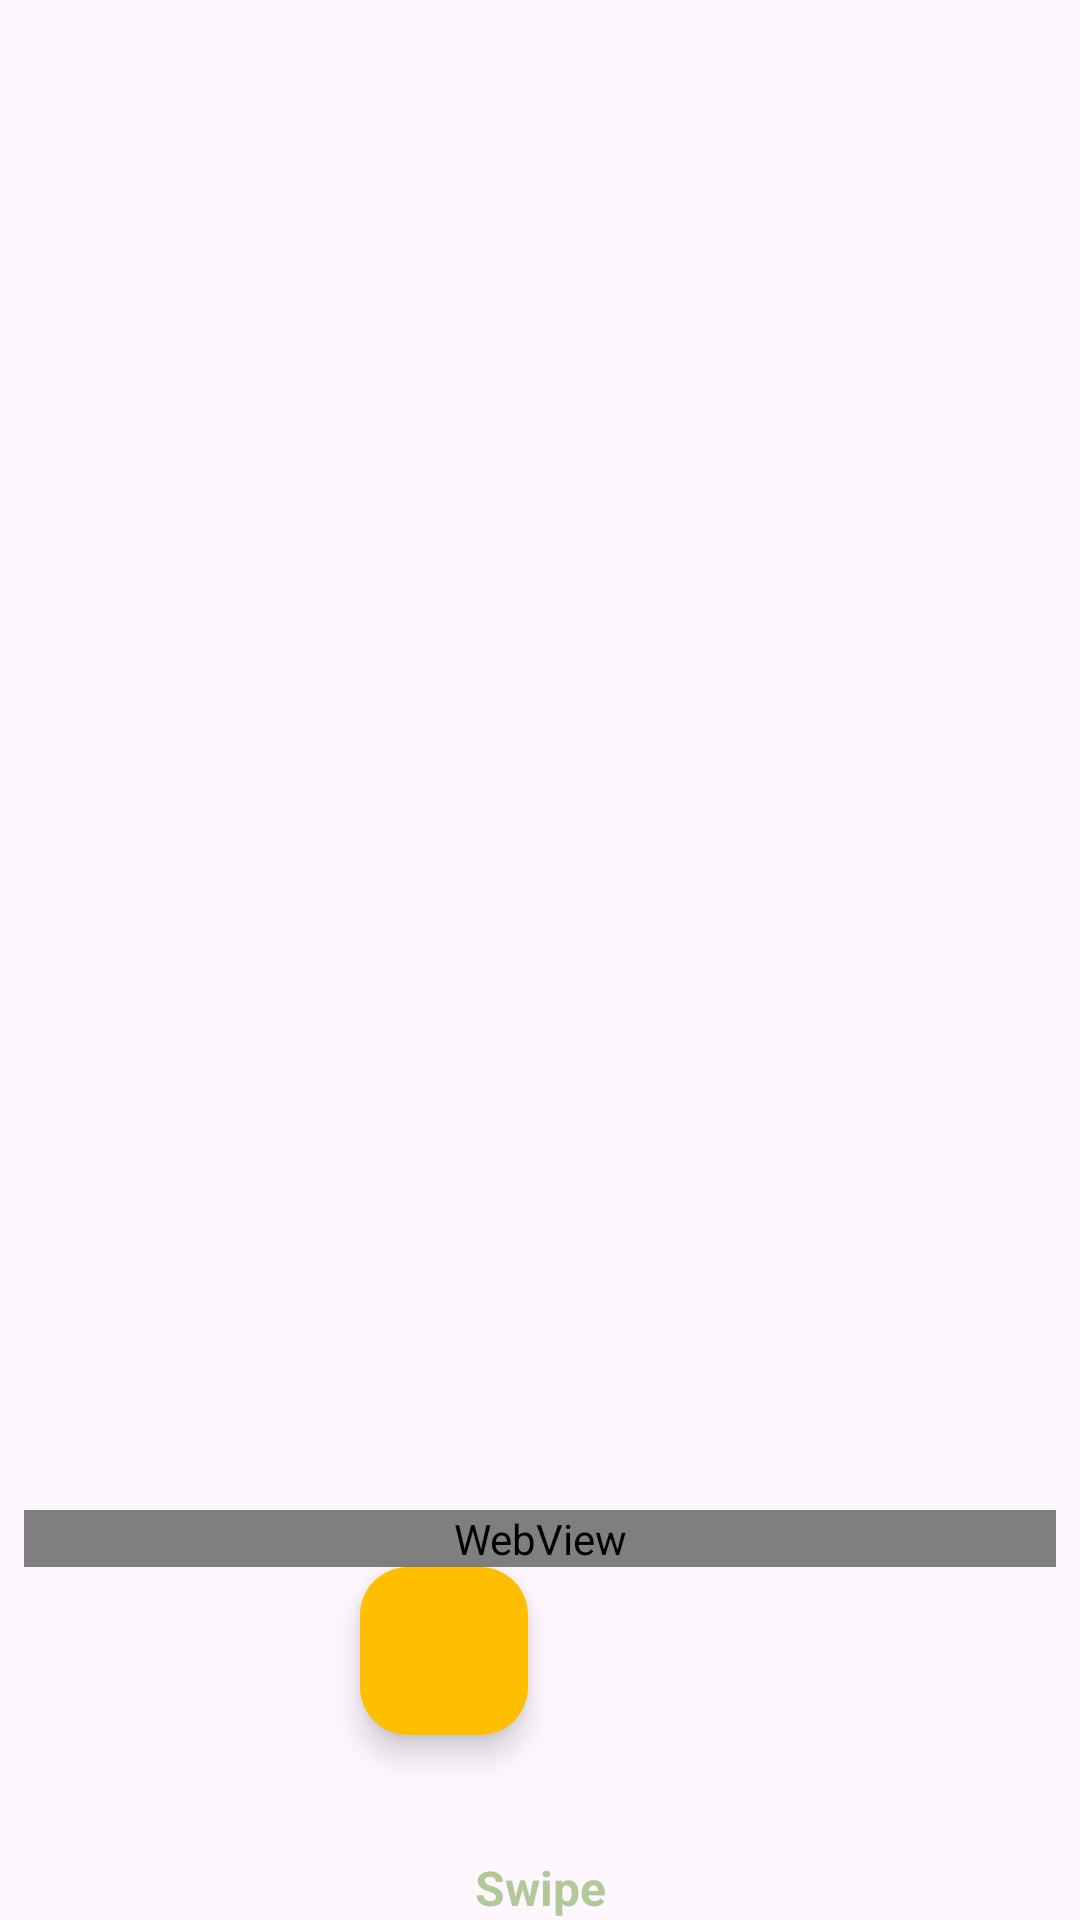

Write the Android layout XML for this screen, with the resource values it uses.
<!-- AndroidManifest.xml: application theme Theme.ApiCallsProject -->
<!-- res/layout/fragment_news_detail.xml -->
<?xml version="1.0" encoding="utf-8"?>
<FrameLayout xmlns:android="http://schemas.android.com/apk/res/android"
    xmlns:tools="http://schemas.android.com/tools"
    android:layout_width="match_parent"
    android:layout_height="match_parent"
    xmlns:app="http://schemas.android.com/apk/res-auto"
    tools:context=".ui.NewsDetailFragment">

    <androidx.constraintlayout.widget.ConstraintLayout
        android:layout_width="match_parent"
        android:layout_height="match_parent"
        android:id="@+id/itemClickedLL">

        <ImageView
            android:id="@+id/ivNews"
            android:layout_width="wrap_content"
            android:layout_height="0dp"
            android:layout_marginBottom="8dp"
            android:adjustViewBounds="false"
            android:scaleType="fitCenter"
            app:layout_constraintEnd_toEndOf="parent"
            app:layout_constraintTop_toBottomOf="@+id/tvNewsTitle"
            app:layout_constraintStart_toStartOf="parent"
            />
        <TextView
            android:layout_width="match_parent"
            android:layout_height="wrap_content"
            android:id="@+id/TVvontentNews"
            app:layout_constraintStart_toStartOf="parent"
            app:layout_constraintEnd_toEndOf="parent"
            app:layout_constraintTop_toBottomOf="@+id/ivNews"/>
        <TextView
            android:layout_width="match_parent"
            android:layout_height="wrap_content"
            android:id="@+id/moreTV"
            android:autoLink="web"
            android:textStyle="bold"
            app:layout_constraintStart_toStartOf="parent"
            app:layout_constraintEnd_toEndOf="parent"
            app:layout_constraintTop_toBottomOf="@+id/TVvontentNews"/>


        <LinearLayout
            android:id="@+id/llInput"
            android:layout_width="match_parent"
            android:layout_height="wrap_content"
            android:layout_margin="8dp"
            android:orientation="vertical"
            android:gravity="center"
            app:layout_constraintBottom_toTopOf="@id/tvSwipe"
            app:layout_constraintEnd_toEndOf="parent"
            app:layout_constraintStart_toStartOf="parent">

            <WebView
                android:layout_width="match_parent"
                android:layout_height="wrap_content"
                android:id="@+id/webView"/>
            <com.google.android.material.floatingactionbutton.FloatingActionButton
                android:layout_width="wrap_content"
                android:layout_height="wrap_content"
                android:id="@+id/fab"
                android:src="@drawable/baseline_add_24"
                app:fabSize="normal"
                android:layout_marginBottom="32dp"
                android:layout_marginEnd="32dp"
                android:backgroundTint="@color/yellow"/>

        </LinearLayout>

        <TextView
            android:id="@+id/tvSwipe"
            android:layout_width="match_parent"
            android:layout_height="wrap_content"
            android:alpha="0.5"
            android:text="Swipe"
            android:textAlignment="center"
            android:textColor="#649832"
            android:textSize="16sp"
            android:textStyle="bold"
            app:layout_constraintBottom_toBottomOf="parent"
            app:layout_constraintEnd_toEndOf="parent"
            app:layout_constraintStart_toStartOf="parent" />

        <TextView
            android:id="@+id/tvNewsTitle"
            android:layout_width="0dp"
            android:layout_height="wrap_content"
            android:layout_marginStart="16dp"
            android:layout_marginTop="16dp"
            android:layout_marginEnd="16dp"
            android:gravity="center_horizontal"
            android:shadowColor="@color/black"
            android:textAllCaps="true"
            android:textColor="@color/black"
            android:textSize="20sp"
            android:textStyle="bold"
            app:layout_constraintEnd_toEndOf="parent"
            app:layout_constraintHorizontal_bias="0.498"
            app:layout_constraintTop_toTopOf="parent"
            app:layout_constraintStart_toStartOf="parent"
            app:layout_constraintBottom_toTopOf="@+id/ivNews"
            tools:text="title" />

    </androidx.constraintlayout.widget.ConstraintLayout>

</FrameLayout>
<!-- resources referenced by this layout -->
<resources>
  <color name="black">#FF000000</color>
  <color name="yellow">#FFBF00</color>
  <style name="Theme.ApiCallsProject" parent="Base.Theme.ApiCallsProject" />
  <style name="Base.Theme.ApiCallsProject" parent="Theme.Material3.DayNight.NoActionBar">
          
          <item name="colorPrimary">@color/orange</item>
          <item name="colorPrimaryVariant">@color/olive</item>
          <item name="android:statusBarColor">@color/pink</item>
          
      </style>
  <color name="orange">#FF9A00</color>
  <color name="olive">#808836</color>
  <color name="pink">#D10363</color>
</resources>
